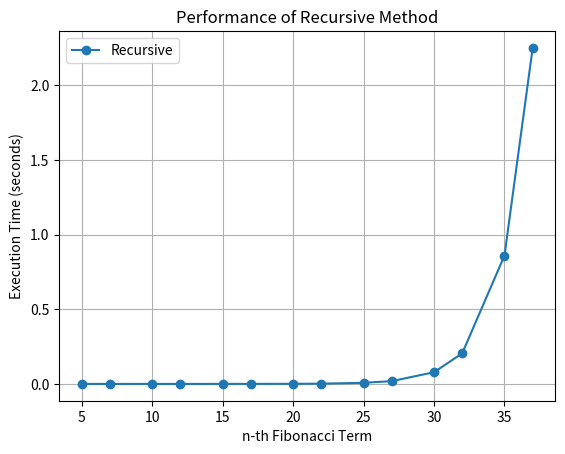
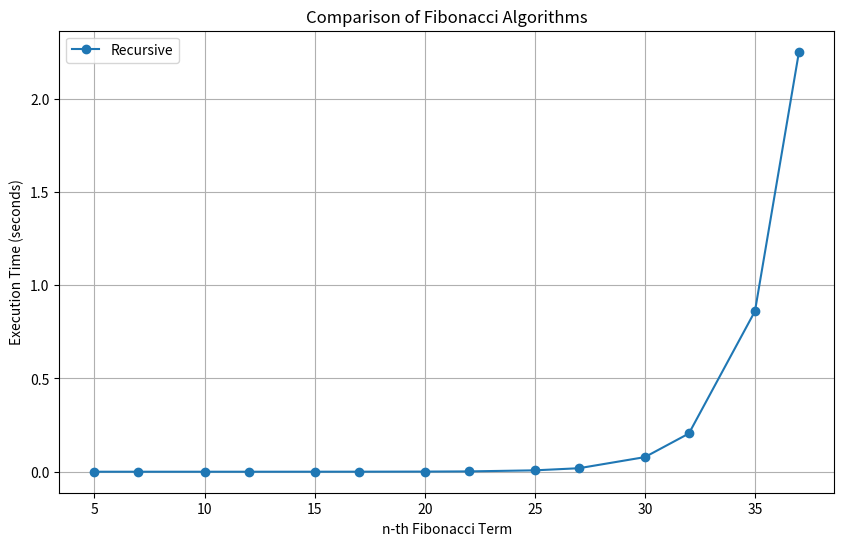

Python code for these plots, in order:
import time
import matplotlib.pyplot as plt
import pandas as pd
from decimal import Decimal, getcontext, InvalidOperation

getcontext().prec = 1000  

input_series_1 = [5, 7, 10, 12, 15, 17, 20, 22, 25, 27, 30, 32, 35, 37]
input_series_2 = [501, 631, 794, 1000, 1259, 1585, 1995, 2512, 3162, 3981, 5012, 6310, 7943, 10000, 12589, 15849, 
                  20000, 25000, 30000, 35000, 40000, 45000, 50000, 60000, 70000, 80000, 90000, 100000]
input_series_3 = [501, 631, 794, 1000, 1259, 1585, 1995, 2512, 3162, 3981, 5012, 6310, 7943, 10000, 12589, 15849, 
                  20000, 25000, 30000, 35000, 40000, 45000]
input_series_4 = [501, 631, 794, 1000, 1259, 1585, 1995, 2512, 3162, 3981, 5012, 6310, 7943, 10000, 12589, 15849, 
                  20000, 25000, 30000, 35000, 40000, 45000, 50000, 60000, 70000, 80000]

def fibonacci_recursive(n):
    if n <= 1:
        return n
    return fibonacci_recursive(n - 1) + fibonacci_recursive(n - 2)

def fibonacci_memoization(n):
    memo = {0: 0, 1: 1}
    for i in range(2, n + 1):
        memo[i] = memo[i - 1] + memo[i - 2]
    return memo[n]

def fibonacci_bottom_up(n):
    if n <= 1:
        return n
    a, b = 0, 1
    
    for _ in range(2, n + 1):
        a, b = b, a + b
    return b
    
def matrix_mult(A, B):
    return [[A[0][0] * B[0][0] + A[0][1] * B[1][0], A[0][0] * B[0][1] + A[0][1] * B[1][1]],
            [A[1][0] * B[0][0] + A[1][1] * B[1][0], A[1][0] * B[0][1] + A[1][1] * B[1][1]]]

def matrix_power(M, p):
    res = [[1, 0], [0, 1]]  
    while p:
        if p % 2:
            res = matrix_mult(res, M)
        M = matrix_mult(M, M)
        p //= 2
    return res

def fibonacci_matrix_exponentiation(n):
    if n <= 1:
        return n
    M = [[0, 1], [1, 1]]
    result = matrix_power(M, n - 1)
    return result[1][1]

def fibonacci_binet(n):
    try:
        sqrt_5 = Decimal(5).sqrt()
        phi = (Decimal(1) + sqrt_5) / Decimal(2)
        return int((phi**n / sqrt_5).quantize(Decimal(1)))  
    except InvalidOperation:
        return None  

def fibonacci_fast_doubling(n):
    if n == 0:
        return 0
    a, b = 0, 1
    for bit in bin(n)[2:]:
        c = a * ((b << 1) - a)
        d = a * a + b * b
        a, b = (c, d) if bit == '0' else (d, c + d)
    return a

def measure_execution_time(func, input_series):
    results = []
    times = []
    for n in input_series:
        time_measurements = []
        for _ in range(3):  
            start_time = time.time()
            fib_n = func(n)
            elapsed_time = time.time() - start_time
            time_measurements.append(elapsed_time)
        
        avg_time = round(sum(time_measurements) / len(time_measurements), 4)  
        results.append(time_measurements)  
        times.append(avg_time)
    
    return results, times

methods = {
    "Recursive": fibonacci_recursive,
    # "Memoization": fibonacci_memoization,
    # "Bottom-Up": fibonacci_bottom_up,
    # "Matrix Exponentiation": fibonacci_matrix_exponentiation,
    # "Binet Formula": fibonacci_binet,
    # "Fast Doubling": fibonacci_fast_doubling,
}

all_results = {}

input_series_dict = {
    "Recursive": input_series_1,
    "Memoization": input_series_2,
    "Bottom-Up": input_series_2,
    "Matrix Exponentiation": input_series_2,
    "Binet Formula": input_series_2,
    "Fast Doubling": input_series_2
}

for name, method in methods.items():
    input_series = input_series_dict[name]
    print(f"Running {name} method...")
    results, times = measure_execution_time(method, input_series)
    
    
    all_results[name] = (results, times)

    df = pd.DataFrame(results, columns=["Test 0", "Test 1", "Test 2"], index=input_series)
    print(f"\nResults for {name}:")
    print(df.T)  

    plt.figure()
    plt.plot(input_series[:len(times)], times, marker='o', label=name)
    plt.xlabel("n-th Fibonacci Term")
    plt.ylabel("Execution Time (seconds)")
    plt.title(f"Performance of {name} Method")
    plt.legend()
    plt.grid()
    plt.savefig(f"{name}_performance.png")

plt.figure(figsize=(10, 6))
for name, (results, times) in all_results.items():
    input_series = input_series_dict[name]
    plt.plot(input_series[:len(times)], times, marker='o', label=name)

plt.xlabel("n-th Fibonacci Term")
plt.ylabel("Execution Time (seconds)")
plt.title("Comparison of Fibonacci Algorithms")
plt.legend()
plt.grid()
plt.savefig("Comparison_performance.png")

plt.show()
